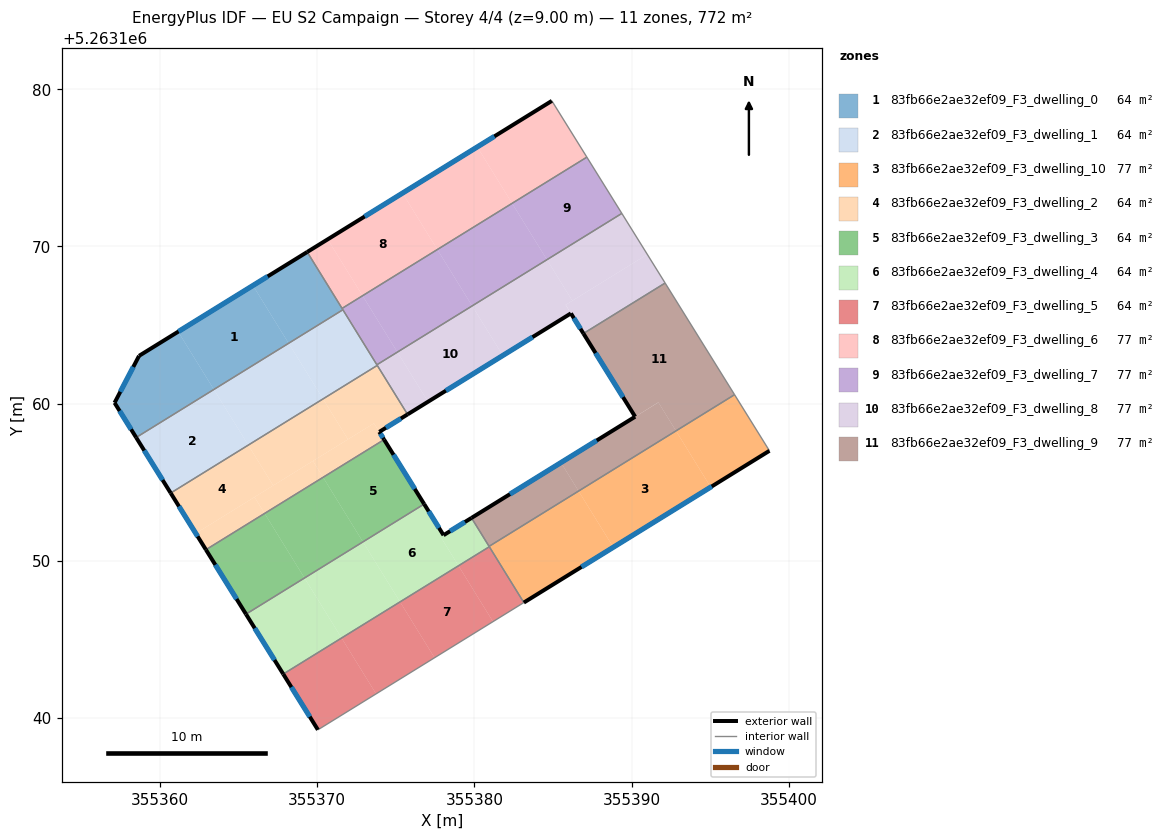
=== STOREY PLAN SPEC (per zone: floor XY polygon, exterior-wall plan segments, windows/doors) ===
zone 1: 83fb66e2ae32ef09_F3_dwelling_0  (64.3 m²)
  floor: (355365.92, 5263167.52) (355368.19, 5263163.84) (355363.43, 5263160.90) (355361.16, 5263164.58)
  floor: (355361.16, 5263164.58) (355363.43, 5263160.90) (355358.49, 5263157.85) (355357.11, 5263160.06) (355358.67, 5263163.04)
  floor: (355369.37, 5263169.65) (355371.64, 5263165.97) (355368.19, 5263163.84) (355365.92, 5263167.52)
  exterior wall: (355357.11, 5263160.06) – (355358.49, 5263157.85)  [2.6 m]
    window: (355357.44, 5263159.54) – (355358.17, 5263158.37)  [2.2 m²]
  exterior wall: (355358.67, 5263163.04) – (355357.11, 5263160.06)  [3.4 m]
    window: (355358.31, 5263162.34) – (355357.48, 5263160.76)  [2.8 m²]
  exterior wall: (355369.37, 5263169.65) – (355358.67, 5263163.04)  [12.6 m]
    window: (355366.86, 5263168.10) – (355361.18, 5263164.59)  [10.6 m²]
  interior walls: 3
zone 2: 83fb66e2ae32ef09_F3_dwelling_1  (64.3 m²)
  floor: (355363.43, 5263160.90) (355365.62, 5263157.36) (355360.69, 5263154.31) (355358.49, 5263157.85)
  floor: (355368.19, 5263163.84) (355370.37, 5263160.30) (355365.62, 5263157.36) (355363.43, 5263160.90)
  floor: (355371.64, 5263165.97) (355373.83, 5263162.43) (355370.37, 5263160.30) (355368.19, 5263163.84)
  exterior wall: (355358.49, 5263157.85) – (355360.68, 5263154.31)  [4.2 m]
    window: (355359.00, 5263157.02) – (355360.17, 5263155.14)  [3.5 m²]
  interior walls: 4
zone 3: 83fb66e2ae32ef09_F3_dwelling_10  (77.2 m²)
  floor: (355392.83, 5263158.27) (355395.04, 5263154.69) (355388.84, 5263150.87) (355386.63, 5263154.44)
  floor: (355386.63, 5263154.44) (355388.84, 5263150.87) (355383.15, 5263147.35) (355380.95, 5263150.90) (355380.94, 5263150.92)
  floor: (355396.55, 5263160.57) (355398.77, 5263157.00) (355395.04, 5263154.69) (355392.83, 5263158.27)
  exterior wall: (355383.15, 5263147.35) – (355398.77, 5263157.00)  [18.4 m]
    window: (355386.82, 5263149.61) – (355395.10, 5263154.73)  [15.5 m²]
  interior walls: 4
zone 4: 83fb66e2ae32ef09_F3_dwelling_2  (64.3 m²)
  floor: (355373.83, 5263162.43) (355375.75, 5263159.32) (355373.96, 5263158.21) (355373.61, 5263158.75) (355371.96, 5263157.73) (355370.37, 5263160.30)
  floor: (355369.73, 5263156.35) (355370.38, 5263155.31) (355366.66, 5263153.02) (355366.02, 5263154.06)
  floor: (355365.62, 5263157.36) (355367.21, 5263154.79) (355362.28, 5263151.75) (355360.69, 5263154.31)
  floor: (355370.37, 5263160.30) (355371.96, 5263157.73) (355367.21, 5263154.79) (355365.62, 5263157.36)
  floor: (355366.02, 5263154.06) (355366.66, 5263153.02) (355362.93, 5263150.71) (355362.28, 5263151.75)
  floor: (355373.61, 5263158.75) (355374.26, 5263157.71) (355370.38, 5263155.31) (355369.74, 5263156.35)
  exterior wall: (355360.68, 5263154.31) – (355362.93, 5263150.71)  [4.2 m]
    window: (355361.21, 5263153.47) – (355362.40, 5263151.56)  [3.6 m²]
  exterior wall: (355373.96, 5263158.21) – (355375.75, 5263159.32)  [2.1 m]
    window: (355374.38, 5263158.47) – (355375.33, 5263159.06)  [1.8 m²]
  exterior wall: (355374.26, 5263157.71) – (355373.96, 5263158.21)  [0.6 m]
    window: (355374.19, 5263157.83) – (355374.03, 5263158.09)  [0.5 m²]
  interior walls: 3
zone 5: 83fb66e2ae32ef09_F3_dwelling_3  (64.3 m²)
  floor: (355370.38, 5263155.31) (355372.91, 5263151.21) (355369.20, 5263148.91) (355366.66, 5263153.02)
  floor: (355374.26, 5263157.71) (355376.81, 5263153.61) (355372.91, 5263151.21) (355370.38, 5263155.31)
  floor: (355366.66, 5263153.02) (355369.20, 5263148.91) (355365.48, 5263146.61) (355362.93, 5263150.71)
  exterior wall: (355376.81, 5263153.61) – (355374.26, 5263157.71)  [4.8 m]
    window: (355376.21, 5263154.58) – (355374.86, 5263156.75)  [4.1 m²]
  exterior wall: (355362.93, 5263150.71) – (355365.47, 5263146.61)  [4.8 m]
    window: (355363.52, 5263149.75) – (355364.88, 5263147.57)  [4.1 m²]
  interior walls: 2
zone 6: 83fb66e2ae32ef09_F3_dwelling_4  (64.3 m²)
  floor: (355369.20, 5263148.91) (355371.56, 5263145.09) (355367.85, 5263142.80) (355365.48, 5263146.61)
  floor: (355372.91, 5263151.21) (355375.27, 5263147.39) (355371.56, 5263145.09) (355369.20, 5263148.91)
  floor: (355376.81, 5263153.61) (355378.04, 5263151.63) (355377.86, 5263151.52) (355378.99, 5263149.69) (355375.27, 5263147.39) (355372.91, 5263151.21)
  floor: (355379.82, 5263152.73) (355380.95, 5263150.90) (355378.99, 5263149.69) (355377.86, 5263151.52)
  exterior wall: (355365.47, 5263146.61) – (355367.84, 5263142.80)  [4.5 m]
    window: (355366.03, 5263145.72) – (355367.29, 5263143.69)  [3.8 m²]
  exterior wall: (355378.04, 5263151.63) – (355376.81, 5263153.61)  [2.3 m]
    window: (355377.75, 5263152.10) – (355377.10, 5263153.15)  [2.0 m²]
  exterior wall: (355379.82, 5263152.73) – (355378.04, 5263151.63)  [2.1 m]
    window: (355379.40, 5263152.47) – (355378.46, 5263151.89)  [1.8 m²]
  interior walls: 4
zone 7: 83fb66e2ae32ef09_F3_dwelling_5  (64.3 m²)
  floor: (355371.56, 5263145.09) (355373.75, 5263141.54) (355370.05, 5263139.25) (355367.85, 5263142.80)
  floor: (355375.27, 5263147.39) (355377.47, 5263143.84) (355373.75, 5263141.54) (355371.56, 5263145.09)
  floor: (355380.95, 5263150.90) (355383.15, 5263147.35) (355381.19, 5263146.14) (355378.99, 5263149.69)
  floor: (355378.99, 5263149.69) (355381.19, 5263146.14) (355377.47, 5263143.84) (355375.27, 5263147.39)
  exterior wall: (355367.84, 5263142.80) – (355370.05, 5263139.25)  [4.2 m]
    window: (355368.36, 5263141.97) – (355369.53, 5263140.09)  [3.5 m²]
  interior walls: 3
zone 8: 83fb66e2ae32ef09_F3_dwelling_6  (77.2 m²)
  floor: (355375.43, 5263173.39) (355377.65, 5263169.80) (355372.89, 5263166.87) (355370.67, 5263170.45)
  floor: (355380.19, 5263176.33) (355382.40, 5263172.74) (355377.65, 5263169.80) (355375.43, 5263173.39)
  floor: (355384.93, 5263179.26) (355387.16, 5263175.68) (355382.40, 5263172.74) (355380.19, 5263176.33)
  floor: (355370.67, 5263170.45) (355372.89, 5263166.87) (355371.59, 5263166.06) (355369.37, 5263169.65)
  exterior wall: (355384.93, 5263179.26) – (355369.37, 5263169.65)  [18.3 m]
    window: (355381.28, 5263177.00) – (355373.02, 5263171.91)  [15.4 m²]
  interior walls: 3
zone 9: 83fb66e2ae32ef09_F3_dwelling_7  (77.2 m²)
  floor: (355387.16, 5263175.68) (355389.38, 5263172.10) (355384.62, 5263169.16) (355382.40, 5263172.74)
  floor: (355382.40, 5263172.74) (355384.62, 5263169.16) (355379.86, 5263166.22) (355377.65, 5263169.80)
  floor: (355377.65, 5263169.80) (355379.86, 5263166.22) (355375.11, 5263163.28) (355372.89, 5263166.87)
  floor: (355372.89, 5263166.87) (355375.11, 5263163.28) (355373.80, 5263162.47) (355371.59, 5263166.06)
  interior walls: 5
zone 10: 83fb66e2ae32ef09_F3_dwelling_8  (77.2 m²)
  floor: (355379.86, 5263166.22) (355381.81, 5263163.06) (355377.06, 5263160.12) (355375.11, 5263163.28)
  floor: (355384.62, 5263169.16) (355386.23, 5263166.55) (355385.81, 5263166.29) (355386.14, 5263165.74) (355381.81, 5263163.06) (355379.86, 5263166.22)
  floor: (355389.38, 5263172.10) (355391.00, 5263169.50) (355386.23, 5263166.55) (355384.62, 5263169.16)
  floor: (355375.11, 5263163.28) (355377.06, 5263160.12) (355375.75, 5263159.32) (355373.80, 5263162.47)
  floor: (355391.00, 5263169.50) (355392.14, 5263167.67) (355386.94, 5263164.46) (355385.81, 5263166.29)
  exterior wall: (355375.75, 5263159.32) – (355386.14, 5263165.74)  [12.2 m]
    window: (355378.19, 5263160.83) – (355383.70, 5263164.23)  [10.3 m²]
  exterior wall: (355386.14, 5263165.74) – (355386.94, 5263164.46)  [1.5 m]
    window: (355386.33, 5263165.44) – (355386.75, 5263164.76)  [1.3 m²]
  interior walls: 5
zone 11: 83fb66e2ae32ef09_F3_dwelling_9  (77.1 m²)
  floor: (355392.14, 5263167.67) (355396.55, 5263160.57) (355392.83, 5263158.27) (355391.71, 5263160.08) (355390.23, 5263159.17) (355386.94, 5263164.46)
  floor: (355391.71, 5263160.08) (355392.83, 5263158.27) (355386.63, 5263154.44) (355385.51, 5263156.25)
  floor: (355385.51, 5263156.25) (355386.63, 5263154.44) (355380.94, 5263150.92) (355379.82, 5263152.73)
  exterior wall: (355390.23, 5263159.17) – (355379.82, 5263152.73)  [12.2 m]
    window: (355387.79, 5263157.66) – (355382.27, 5263154.24)  [10.3 m²]
  exterior wall: (355386.94, 5263164.46) – (355390.23, 5263159.17)  [6.2 m]
    window: (355387.71, 5263163.22) – (355389.46, 5263160.41)  [5.3 m²]
  interior walls: 4

=== DERIVED (storey summary) ===
Building: EU S2 Campaign
Storey: 4 of 4  (floor level z = 9.00 m)
Storey gross floor area: 771.7 m²
Zones on this storey: 11
  - 83fb66e2ae32ef09_F3_dwelling_0: floor 64.3 m²; exterior wall 18.5 m (55.6 m²); 3 window(s) 15.6 m²; WWR 28.1%
  - 83fb66e2ae32ef09_F3_dwelling_1: floor 64.3 m²; exterior wall 4.2 m (12.5 m²); 1 window(s) 3.5 m²; WWR 28.1%
  - 83fb66e2ae32ef09_F3_dwelling_10: floor 77.2 m²; exterior wall 18.4 m (55.1 m²); 1 window(s) 15.5 m²; WWR 28.1%
  - 83fb66e2ae32ef09_F3_dwelling_2: floor 64.3 m²; exterior wall 6.9 m (20.8 m²); 3 window(s) 5.9 m²; WWR 28.1%
  - 83fb66e2ae32ef09_F3_dwelling_3: floor 64.3 m²; exterior wall 9.7 m (29.0 m²); 2 window(s) 8.1 m²; WWR 28.1%
  - 83fb66e2ae32ef09_F3_dwelling_4: floor 64.3 m²; exterior wall 8.9 m (26.7 m²); 3 window(s) 7.5 m²; WWR 28.1%
  - 83fb66e2ae32ef09_F3_dwelling_5: floor 64.3 m²; exterior wall 4.2 m (12.5 m²); 1 window(s) 3.5 m²; WWR 28.1%
  - 83fb66e2ae32ef09_F3_dwelling_6: floor 77.2 m²; exterior wall 18.3 m (54.9 m²); 1 window(s) 15.4 m²; WWR 28.1%
  - 83fb66e2ae32ef09_F3_dwelling_7: floor 77.2 m²
  - 83fb66e2ae32ef09_F3_dwelling_8: floor 77.2 m²; exterior wall 13.7 m (41.2 m²); 2 window(s) 11.6 m²; WWR 28.1%
  - 83fb66e2ae32ef09_F3_dwelling_9: floor 77.1 m²; exterior wall 18.5 m (55.4 m²); 2 window(s) 15.6 m²; WWR 28.1%
Zone adjacency (shared interzone walls):
  - 83fb66e2ae32ef09_F3_dwelling_0 ↔ 83fb66e2ae32ef09_F3_dwelling_1
  - 83fb66e2ae32ef09_F3_dwelling_0 ↔ 83fb66e2ae32ef09_F3_dwelling_6
  - 83fb66e2ae32ef09_F3_dwelling_0 ↔ 83fb66e2ae32ef09_F3_dwelling_7
  - 83fb66e2ae32ef09_F3_dwelling_1 ↔ 83fb66e2ae32ef09_F3_dwelling_2
  - 83fb66e2ae32ef09_F3_dwelling_1 ↔ 83fb66e2ae32ef09_F3_dwelling_7
  - 83fb66e2ae32ef09_F3_dwelling_1 ↔ 83fb66e2ae32ef09_F3_dwelling_8
  - 83fb66e2ae32ef09_F3_dwelling_10 ↔ 83fb66e2ae32ef09_F3_dwelling_4
  - 83fb66e2ae32ef09_F3_dwelling_10 ↔ 83fb66e2ae32ef09_F3_dwelling_5
  - 83fb66e2ae32ef09_F3_dwelling_10 ↔ 83fb66e2ae32ef09_F3_dwelling_9
  - 83fb66e2ae32ef09_F3_dwelling_2 ↔ 83fb66e2ae32ef09_F3_dwelling_3
  - 83fb66e2ae32ef09_F3_dwelling_2 ↔ 83fb66e2ae32ef09_F3_dwelling_8
  - 83fb66e2ae32ef09_F3_dwelling_3 ↔ 83fb66e2ae32ef09_F3_dwelling_4
  - 83fb66e2ae32ef09_F3_dwelling_4 ↔ 83fb66e2ae32ef09_F3_dwelling_5
  - 83fb66e2ae32ef09_F3_dwelling_4 ↔ 83fb66e2ae32ef09_F3_dwelling_9
  - 83fb66e2ae32ef09_F3_dwelling_6 ↔ 83fb66e2ae32ef09_F3_dwelling_7
  - 83fb66e2ae32ef09_F3_dwelling_7 ↔ 83fb66e2ae32ef09_F3_dwelling_8
  - 83fb66e2ae32ef09_F3_dwelling_8 ↔ 83fb66e2ae32ef09_F3_dwelling_9